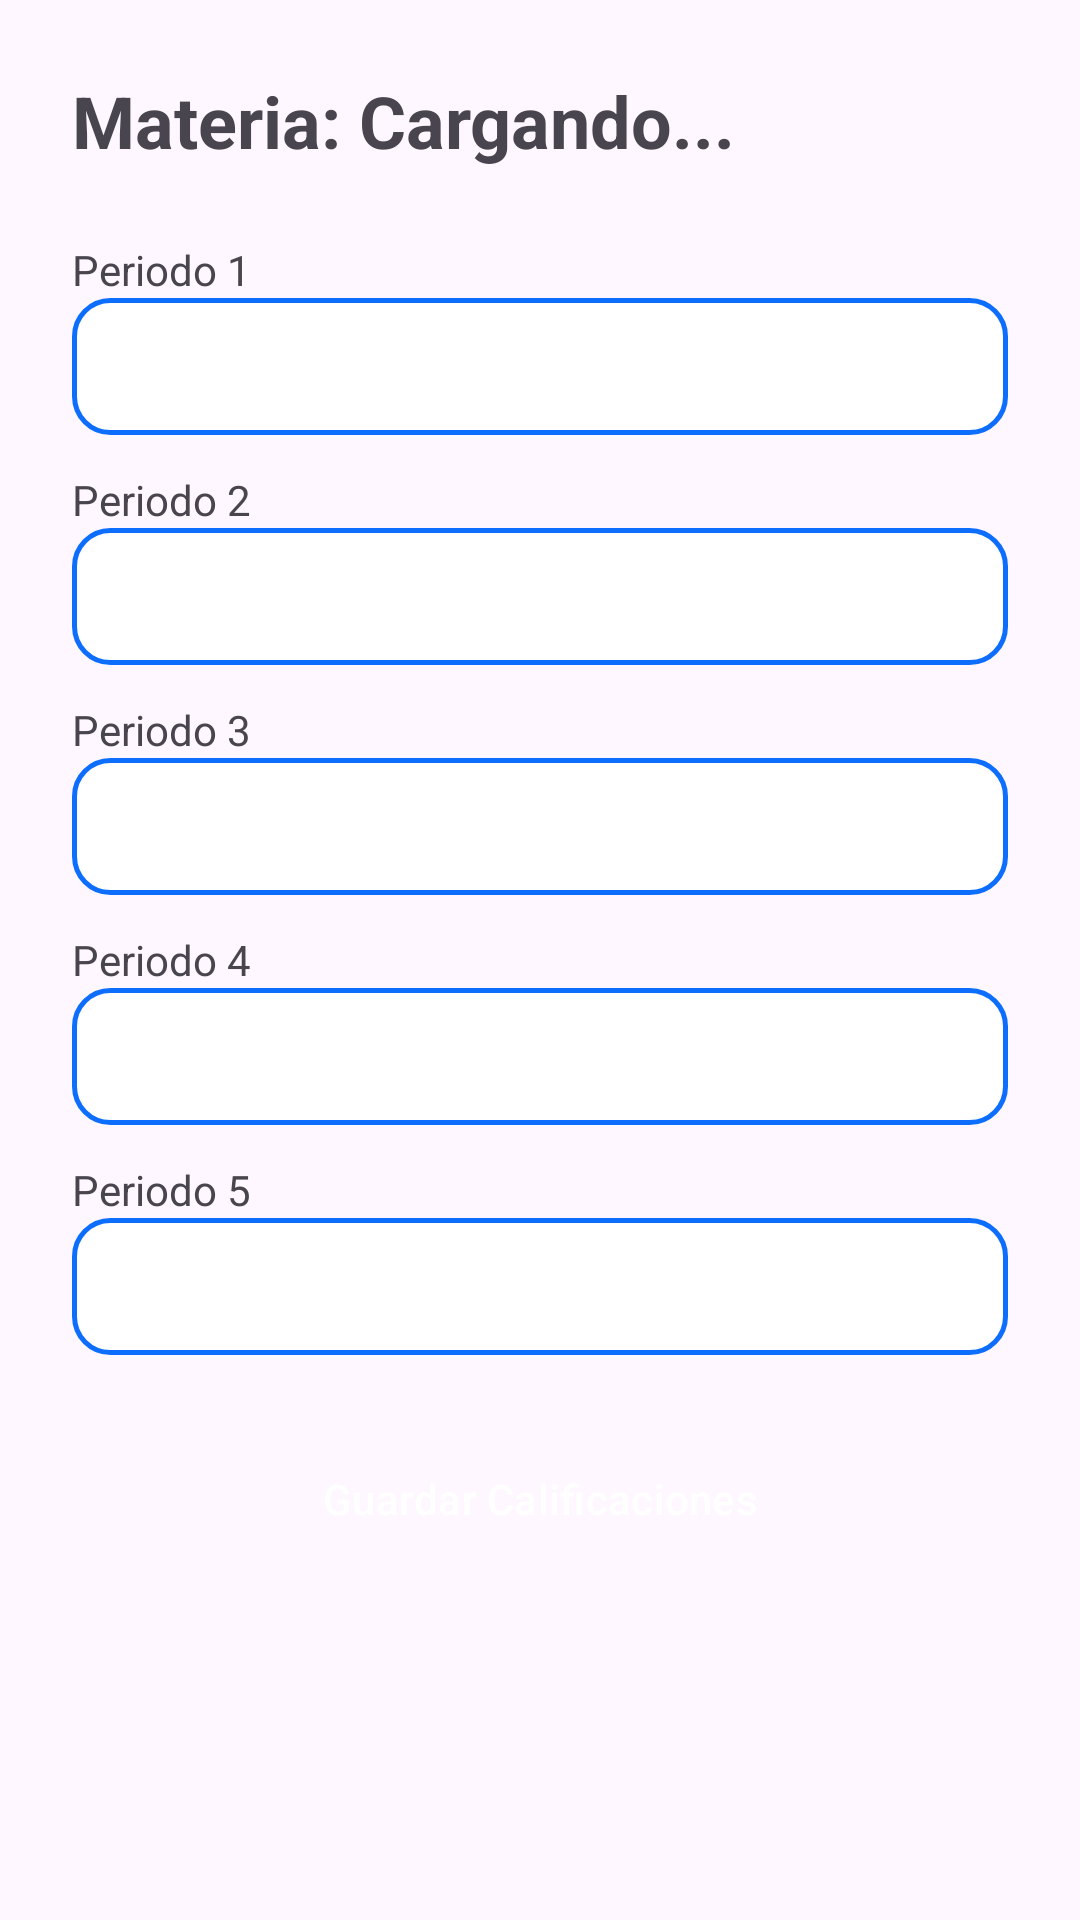

Android layout source for this screen:
<!-- AndroidManifest.xml: application theme Theme.MyApplication -->
<!-- res/layout/fragment_edit_grades.xml -->
<?xml version="1.0" encoding="utf-8"?>
<ScrollView xmlns:android="http://schemas.android.com/apk/res/android"
    android:layout_width="match_parent"
    android:layout_height="match_parent"
    android:background="?android:attr/colorBackground">

    <LinearLayout
        android:layout_width="match_parent"
        android:layout_height="wrap_content"
        android:orientation="vertical"
        android:padding="24dp">

        <TextView
            android:id="@+id/tvSubjectName"
            android:layout_width="wrap_content"
            android:layout_height="wrap_content"
            android:text="Materia: Cargando..."
            android:textSize="24sp"
            android:textStyle="bold"
            android:layout_marginBottom="24dp"/>

        <TextView android:layout_width="wrap_content" android:layout_height="wrap_content" android:text="Periodo 1"/>
        <EditText android:id="@+id/etGrade1" style="@style/Widget.Bootstrap.EditText" android:layout_width="match_parent" android:layout_height="wrap_content" android:inputType="numberDecimal" android:layout_marginBottom="12dp"/>

        <TextView android:layout_width="wrap_content" android:layout_height="wrap_content" android:text="Periodo 2"/>
        <EditText android:id="@+id/etGrade2" style="@style/Widget.Bootstrap.EditText" android:layout_width="match_parent" android:layout_height="wrap_content" android:inputType="numberDecimal" android:layout_marginBottom="12dp"/>

        <TextView android:layout_width="wrap_content" android:layout_height="wrap_content" android:text="Periodo 3"/>
        <EditText android:id="@+id/etGrade3" style="@style/Widget.Bootstrap.EditText" android:layout_width="match_parent" android:layout_height="wrap_content" android:inputType="numberDecimal" android:layout_marginBottom="12dp"/>

        <TextView android:layout_width="wrap_content" android:layout_height="wrap_content" android:text="Periodo 4"/>
        <EditText android:id="@+id/etGrade4" style="@style/Widget.Bootstrap.EditText" android:layout_width="match_parent" android:layout_height="wrap_content" android:inputType="numberDecimal" android:layout_marginBottom="12dp"/>

        <TextView android:layout_width="wrap_content" android:layout_height="wrap_content" android:text="Periodo 5"/>
        <EditText android:id="@+id/etGrade5" style="@style/Widget.Bootstrap.EditText" android:layout_width="match_parent" android:layout_height="wrap_content" android:inputType="numberDecimal" android:layout_marginBottom="24dp"/>

        <Button
            android:id="@+id/btnSave"
            style="@style/Widget.Bootstrap.Button.Success"
            android:layout_width="match_parent"
            android:layout_height="wrap_content"
            android:text="Guardar Calificaciones"
            android:textAllCaps="false"/>

    </LinearLayout>
</ScrollView>
<!-- resources referenced by this layout -->
<resources>
  <style name="Widget.Bootstrap.Button.Success" parent="Widget.Bootstrap.Button">
          <item name="backgroundTint">@color/bs_success</item>
          <item name="android:textColor">@color/white</item>
      </style>
  <style name="Widget.Bootstrap.EditText" parent="Widget.AppCompat.EditText">
          <item name="android:background">@drawable/bg_bootstrap_input</item>
          <item name="android:padding">12dp</item>
          <item name="android:textSize">16sp</item>
          <item name="android:textColor">@color/black</item>
          <item name="android:textColorHint">@color/bs_secondary</item>
      </style>
  <style name="Theme.MyApplication" parent="Base.Theme.MyApplication" />
  <style name="Widget.Bootstrap.Button" parent="Widget.Material3.Button">
          <item name="android:insetTop">0dp</item>
          <item name="android:insetBottom">0dp</item>
          <item name="shapeAppearance">@style/ShapeAppearance.Bootstrap.Small</item>
          <item name="android:textColor">?attr/colorOnPrimary</item>
      </style>
  <color name="bs_success">#198754</color>
  <color name="white">#FFFFFFFF</color>
  <!-- drawable bg_bootstrap_input (drawable) -->
  <?xml version="1.0" encoding="utf-8"?>
  <shape xmlns:android="http://schemas.android.com/apk/res/android">
      <solid android:color="?attr/colorSurface" />
      <stroke
          android:width="1.5dp"
          android:color="?attr/colorPrimary" />
      <corners android:radius="12dp" />
  </shape>
  <color name="black">#FF000000</color>
  <color name="bs_secondary">#6c757d</color>
  <style name="Base.Theme.MyApplication" parent="Theme.Material3.DayNight.NoActionBar">
          <item name="colorPrimary">@color/accent_blue</item>
          <item name="colorOnPrimary">@color/white</item>
          <item name="colorSecondary">@color/bs_secondary</item>
          <item name="android:statusBarColor">@color/bs_dark</item>
          <item name="android:windowBackground">@color/bs_light</item>
          <item name="colorSurface">@color/surface_light</item>
          <item name="materialCardViewStyle">@style/Widget.Bootstrap.Card</item>
          <item name="cardViewStyle">@style/Widget.Bootstrap.Card</item>
          <item name="alertDialogTheme">@style/Theme.MyApplication.Dialog</item>
      </style>
  <style name="ShapeAppearance.Bootstrap.Small" parent="ShapeAppearance.Material3.SmallComponent">
          <item name="cornerSize">4dp</item>
      </style>
  <color name="accent_blue">#0d6efd</color>
  <color name="bs_dark">#212529</color>
  <color name="bs_light">#f8f9fa</color>
  <color name="surface_light">#FFFFFF</color>
  <style name="Widget.Bootstrap.Card" parent="Widget.Material3.CardView.Outlined">
          <item name="cardBackgroundColor">?attr/colorSurface</item>
          <item name="cardCornerRadius">16dp</item>
          <item name="cardElevation">3dp</item>
          <item name="strokeColor">?attr/colorPrimary</item>
          <item name="strokeWidth">2dp</item>
          <item name="android:layout_margin">8dp</item>
      </style>
  <style name="Theme.MyApplication.Dialog" parent="ThemeOverlay.Material3.MaterialAlertDialog">
          <item name="shapeAppearanceOverlay">@style/ShapeAppearance.MyApplication.Dialog</item>
      </style>
  <style name="ShapeAppearance.MyApplication.Dialog" parent="ShapeAppearance.Material3.LargeComponent">
          <item name="cornerSize">20dp</item>
      </style>
</resources>
